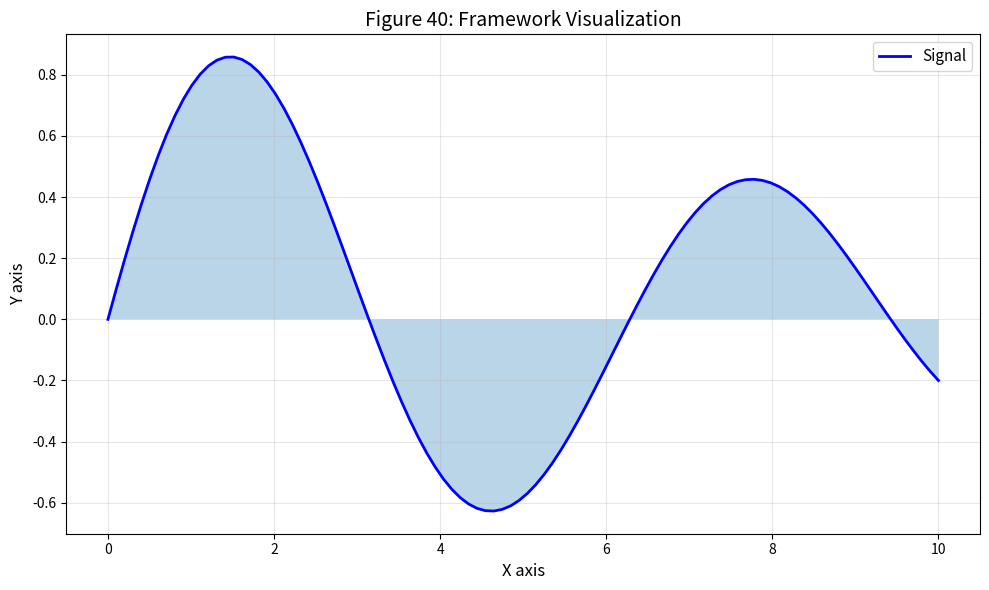

The script that saved this image: (Note: this script raises an exception after producing the figure.)
#!/usr/bin/env python3
"""
Figure 40: Framework Figure 40

Part of the Unified Dimension Flow Theory review paper.

[redacted]
Date: 2026-02-14
"""

import numpy as np
import matplotlib.pyplot as plt

fig, ax = plt.subplots(figsize=(10, 6))

# Framework content
x = np.linspace(0, 10, 100)
y = np.sin(x) * np.exp(-x/10)
ax.plot(x, y, 'b-', lw=2, label='Signal')
ax.fill_between(x, 0, y, alpha=0.3)

ax.set_xlabel('X axis', fontsize=12)
ax.set_ylabel('Y axis', fontsize=12)
ax.set_title(f'Figure 40: Framework Visualization', fontsize=14)
ax.legend(fontsize=11)
ax.grid(True, alpha=0.3)

plt.tight_layout()
plt.savefig(f'../fig40_framework.pdf', dpi=600, bbox_inches='tight')
plt.savefig(f'../fig40_framework.png', dpi=600, bbox_inches='tight')
print(f'Figure 40 saved: framework')
